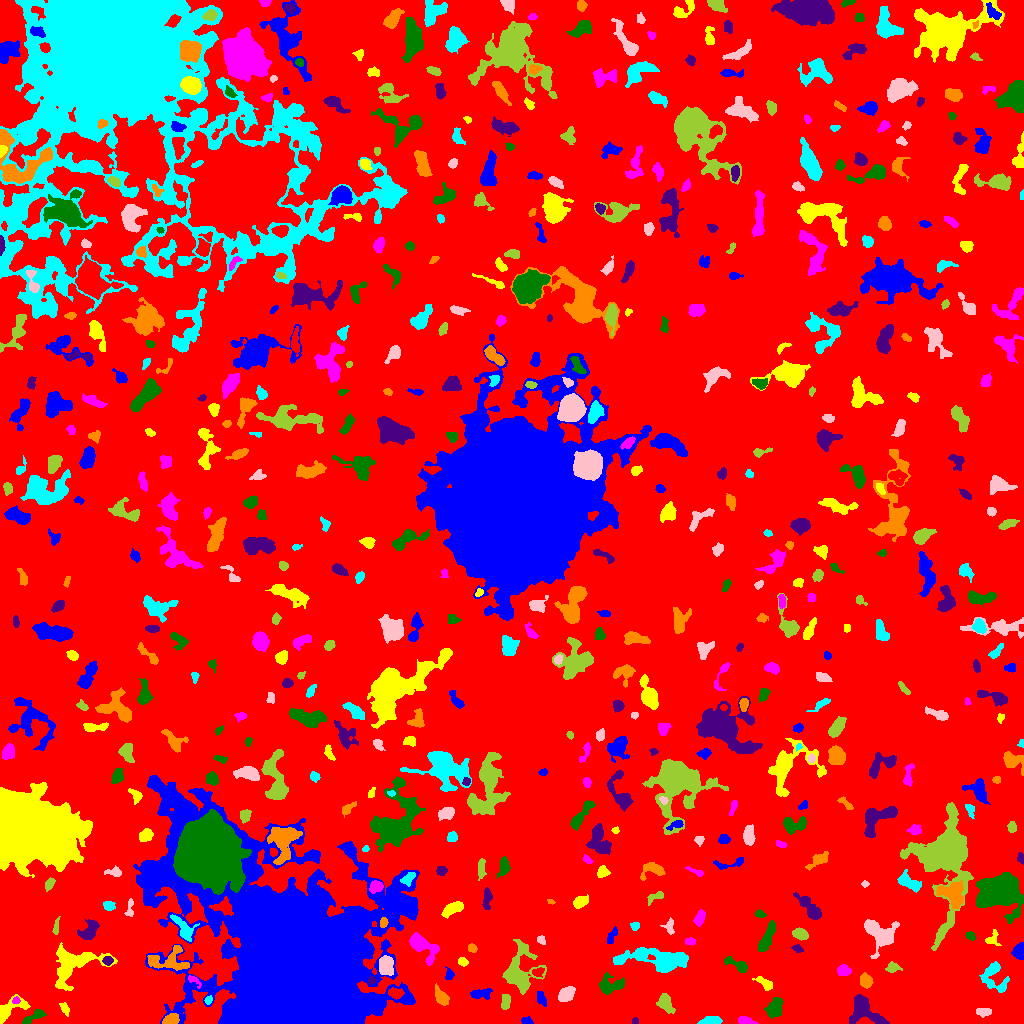

Source data for this figure (header and first rows):
ID, X, Y, A, B, theta, total_flux, mu_max, mu_median, mu_mean, R_fwhm, R_e, R10, R90, x_start, x_end, y_start, y_end, area, greylevel
0, 520.4, 509.7, 297.9, 284.4, 0.7573, 1408222, 12.0, 1.0, 1.813, 83.24, 224.1, 82.84, 370.9, 0, 1023, 0, 1023, 776553, 1.813
1, 526.9, 2.379, 2.543, 1.68, -0.2631, 161.0, 5.0, 2.0, 2.064, 3.09, 2.585, 0.9772, 3.989, 521, 533, 0, 7, 78, 8.064
2, 8.716, 13.5, 9.43, 3.899, 0.5988, 1266, 10.0, 3.0, 3.848, 5.726, 5.232, 2.034, 8.759, 0, 30, 0, 29, 329, 7.848
3, 746, 2.473, 4.078, 1.748, -0.2289, 376.0, 6.0, 3.0, 3.186, 4.918, 3.385, 1.382, 5.015, 738, 758, 0, 7, 118, 8.186
4, 32.89, 6.271, 7.303, 2.067, 0.549, 535.0, 9.0, 3.0, 3.075, 3.478, 3.827, 1.382, 6.18, 22, 46, 0, 14, 174, 7.075
5, 634.8, 2.245, 1.545, 1.508, 0.354, 98.0, 4.0, 2.0, 2.279, 3.141, 1.954, 0.7979, 3.038, 632, 638, 0, 6, 43, 7.279
6, 170.2, 3.388, 3.637, 2.312, 0.358, 891.0, 14.0, 6.0, 5.712, 4.72, 3.613, 1.493, 5.614, 162, 179, 0, 10, 156, 13.71
7, 710.2, 2.506, 5.047, 1.89, 0.1281, 636.0, 9.0, 4.0, 3.975, 4.618, 3.868, 1.493, 5.863, 697, 722, 0, 7, 160, 8.975
8, 983.5, 11.61, 3.919, 1.987, 0.004028, 358.0, 5.0, 3.0, 2.934, 4.886, 3.568, 1.493, 5.47, 976, 991, 6, 15, 122, 6.934
9, 665.2, 20.33, 4.945, 3.107, -1.031, 705.0, 8.0, 3.0, 3.013, 5.046, 4.652, 1.784, 7.421, 656, 675, 10, 30, 234, 7.013
10, 959.5, 17.9, 1.776, 1.076, -0.7761, 81.0, 5.0, 2.0, 1.976, 2.185, 1.693, 0.5642, 2.646, 956, 963, 15, 21, 41, 6.976
11, 540.7, 25.33, 3.865, 1.991, -1.134, 192.0, 3.0, 2.0, 1.613, 4.442, 3.432, 1.382, 5.323, 537, 546, 17, 32, 119, 7.613
12, 64.74, 15.51, 3.114, 1.492, -0.9963, 74.0, 2.0, 1.0, 0.7789, 4.26, 2.459, 0.9772, 3.949, 59, 69, 7, 21, 95, 5.779
13, 15.89, 23.24, 1.733, 1.607, 1.05, 123.0, 5.0, 2.0, 2.321, 2.706, 2.111, 0.7979, 3.29, 12, 20, 20, 27, 53, 11.32
14, 774.2, 14.51, 4.633, 3.263, 1.115, 1145, 11.0, 4.0, 4.179, 5.046, 4.72, 1.784, 7.736, 764, 783, 5, 26, 274, 8.179
15, 863.3, 14.04, 8.856, 5.868, -0.699, 1967, 11.0, 3.0, 3.519, 6.077, 6.507, 2.459, 11.41, 849, 889, 0, 29, 559, 7.519
16, 441.1, 26.92, 4.514, 2.532, -0.9707, 865.0, 11.0, 4.0, 4.369, 4.583, 4.184, 1.596, 6.723, 435, 449, 18, 40, 198, 8.369
17, 208.3, 23.38, 1.982, 1.716, 1.123, 204.0, 8.0, 3.0, 3.344, 2.877, 2.326, 0.7979, 3.742, 204, 212, 19, 28, 61, 11.34
18, 566.1, 29.19, 4.302, 3.007, 0.6727, 865.0, 8.0, 4.0, 3.95, 6.232, 4.618, 1.871, 7.181, 558, 575, 22, 37, 219, 8.95
19, 505.7, 21.84, 3.737, 1.998, 1.45, 404.0, 6.0, 3.0, 3.015, 5.046, 3.523, 1.382, 5.352, 501, 510, 14, 29, 134, 9.015
20, 395.1, 30.34, 3.376, 2.287, -0.1572, 537.0, 10.0, 3.0, 3.703, 3.949, 3.432, 1.262, 5.67, 388, 404, 24, 36, 145, 12.7
21, 479.6, 29.73, 5.59, 2.265, 0.1539, 395.0, 6.0, 2.0, 2.158, 4.37, 3.909, 1.493, 6.652, 470, 492, 24, 35, 183, 7.158
22, 765.4, 40.04, 4.754, 1.983, -0.6281, 338.0, 7.0, 2.0, 2.253, 3.141, 3.478, 1.262, 5.557, 752, 772, 33, 47, 150, 7.253
23, 193.6, 43.57, 4.134, 1.768, -0.6753, 284.0, 8.0, 2.0, 3.191, 3.09, 2.764, 0.9772, 4.687, 188, 201, 35, 48, 89, 10.19
24, 610, 37.78, 6.672, 3.833, 0.1563, 926.0, 8.0, 2.0, 2.858, 5.917, 4.951, 1.954, 8.176, 599, 624, 29, 51, 324, 7.858
25, 371.3, 42.92, 1.941, 1.891, 0.6144, 201.0, 6.0, 3.0, 3.407, 3.7, 2.523, 0.9772, 3.742, 368, 376, 39, 47, 59, 11.41
26, 865.7, 42.24, 3.24, 2.791, -1.489, 704.0, 9.0, 4.0, 4.319, 5.015, 3.909, 1.596, 5.997, 860, 873, 35, 51, 163, 8.319
27, 994.4, 45.43, 9.056, 5.865, -1.005, 1182, 8.0, 3.0, 2.926, 6.58, 6.18, 2.326, 9.707, 979, 1009, 31, 62, 404, 6.926
28, 385.9, 58.44, 4.706, 3.394, -1.501, 1553, 13.0, 5.0, 5.773, 5.528, 5.046, 1.954, 8.038, 379, 393, 48, 68, 269, 12.77
29, 892.5, 56.06, 3.546, 2.279, -0.04365, 265.0, 5.0, 2.0, 2.172, 3.742, 3.478, 1.262, 5.441, 885, 902, 51, 62, 122, 6.172
30, 537.9, 51.08, 2.611, 1.977, 0.1727, 199.0, 5.0, 2.0, 2.095, 3.385, 2.764, 0.9772, 4.442, 532, 544, 46, 56, 95, 10.09
31, 449.4, 48.66, 2.495, 1.823, 1.541, 138.0, 5.0, 1.0, 1.568, 2.523, 2.394, 0.7979, 4.029, 445, 454, 44, 57, 88, 7.568
32, 462.6, 61.7, 2.335, 1.93, -0.5374, 233.0, 6.0, 3.0, 2.877, 3.742, 2.706, 0.9772, 4.222, 458, 468, 57, 66, 81, 7.877
33, 843.7, 52.88, 3.145, 2.55, -0.03441, 599.0, 8.0, 4.0, 4.279, 5.078, 3.656, 1.493, 5.726, 837, 851, 48, 59, 140, 8.279
34, 737.9, 58.8, 7.237, 2.064, -0.4494, 381.0, 7.0, 2.0, 1.954, 3.385, 3.613, 1.382, 5.971, 724, 747, 51, 67, 195, 8.954
35, 107.7, 62.73, 2.28, 2.149, -0.8538, 152.0, 4.0, 2.0, 1.767, 3.909, 2.764, 1.128, 4.297, 102, 113, 58, 67, 86, 8.767
36, 168.8, 63.56, 11.44, 6.181, 0.06495, 1573, 8.0, 3.0, 3.312, 7.959, 7.247, 2.764, 11.01, 147, 189, 53, 78, 475, 9.312
37, 658, 64.09, 18.86, 4.987, -0.08691, 3879, 10.0, 4.0, 3.852, 10.43, 9.674, 3.785, 15.25, 613, 688, 51, 76, 1007, 7.852
38, 878.3, 90.74, 8.718, 6.303, -0.7367, 2310, 12.0, 3.0, 3.806, 6.887, 7.069, 2.646, 11.78, 864, 899, 65, 104, 607, 7.806
39, 520.5, 52.02, 12.62, 8.145, 1.5, 2650, 8.0, 3.0, 3.064, 9.997, 8.938, 3.432, 14.25, 502, 546, 29, 84, 865, 7.064
40, 137.5, 88.32, 7.025, 2.408, -1.216, 759.0, 7.0, 3.0, 3.388, 5.585, 4.983, 1.871, 7.527, 130, 144, 74, 99, 224, 7.388
41, 1019, 72.24, 3.745, 2.769, 1.475, 552.0, 8.0, 3.0, 3.286, 4.82, 3.989, 1.493, 6.308, 1011, 1023, 64, 81, 168, 7.286
42, 71.5, 58.9, 12.84, 7.908, 0.4774, 3788, 14.0, 3.0, 4.091, 7.777, 8.368, 3.141, 14.3, 55, 117, 33, 81, 926, 8.091
43, 690.2, 82.25, 2.455, 1.533, -0.09687, 162.0, 5.0, 2.0, 2.16, 3.038, 2.459, 0.9772, 3.827, 685, 695, 78, 86, 75, 10.16
44, 767.2, 86.13, 8.76, 2.154, 1.119, 502.0, 5.0, 2.0, 1.657, 4.72, 5.078, 1.954, 8.176, 758, 775, 72, 103, 303, 6.657
45, 797.9, 74.69, 2.715, 1.655, -0.4661, 104.0, 3.0, 1.0, 1.405, 3.192, 2.523, 0.9772, 3.989, 791, 803, 71, 79, 74, 6.405
46, 472.3, 75.04, 2.264, 1.855, -0.5017, 126.0, 4.0, 2.0, 1.68, 3.613, 2.523, 0.9772, 4.029, 468, 477, 71, 80, 75, 6.68
47, 183.5, 94.15, 7.329, 3.009, -0.9629, 623.0, 8.0, 2.0, 2.178, 4.068, 4.918, 1.693, 7.797, 170, 199, 82, 109, 286, 10.18
48, 541.2, 83.82, 2.246, 1.709, -0.9322, 157.0, 5.0, 2.0, 2.275, 3.141, 2.394, 0.9772, 3.742, 537, 545, 79, 88, 69, 8.275
49, 800.1, 89.6, 3.631, 2.588, -0.3565, 666.0, 9.0, 4.0, 4.137, 4.583, 3.989, 1.596, 6.155, 792, 808, 83, 96, 161, 8.137
50, 912.3, 89.46, 2.611, 2.071, 1.24, 193.0, 5.0, 2.0, 2.325, 3.192, 2.932, 1.128, 4.478, 908, 917, 85, 95, 83, 6.325
51, 612.1, 87.44, 4.481, 1.653, 1.152, 73.0, 1.0, 1.0, 0.6293, 4.82, 3.385, 1.493, 4.549, 607, 617, 80, 97, 116, 5.629
52, 991.7, 83.16, 3.579, 3.269, 0.7518, 249.0, 7.0, 1.0, 1.915, 2.459, 2.985, 0.9772, 5.352, 985, 1001, 78, 94, 130, 7.915
53, 421.1, 78.51, 8.397, 4.033, -0.6725, 1962, 16.0, 3.0, 4.439, 5.14, 5.67, 2.034, 9.918, 409, 439, 58, 91, 442, 8.439
54, 970.8, 87.33, 2.528, 1.668, -0.556, 189.0, 5.0, 3.0, 2.455, 3.523, 2.646, 0.9772, 4.068, 965, 975, 83, 92, 77, 8.455
55, 89.43, 92.82, 5.85, 3.531, 1.032, 804.0, 8.0, 3.0, 2.934, 5.412, 5.171, 1.954, 7.939, 77, 99, 84, 104, 274, 6.934
56, 383.5, 100.6, 2.425, 1.612, 1.254, 198.0, 6.0, 3.0, 2.605, 3.568, 2.523, 0.9772, 3.868, 380, 388, 96, 106, 76, 16.61
57, 635.1, 97.53, 2.129, 1.877, 0.4039, 116.0, 3.0, 2.0, 1.634, 3.478, 2.523, 0.9772, 3.989, 630, 639, 93, 101, 71, 6.634
58, 669.5, 96.4, 4.137, 2.567, -1.45, 223.0, 5.0, 2.0, 1.906, 2.821, 3.478, 1.262, 5.441, 660, 674, 89, 106, 117, 5.906
59, 55.68, 94.81, 3.356, 1.256, 1.405, 111.0, 4.0, 1.0, 1.306, 3.192, 2.394, 0.7979, 3.949, 52, 60, 89, 107, 85, 8.306
... 547 more rows
